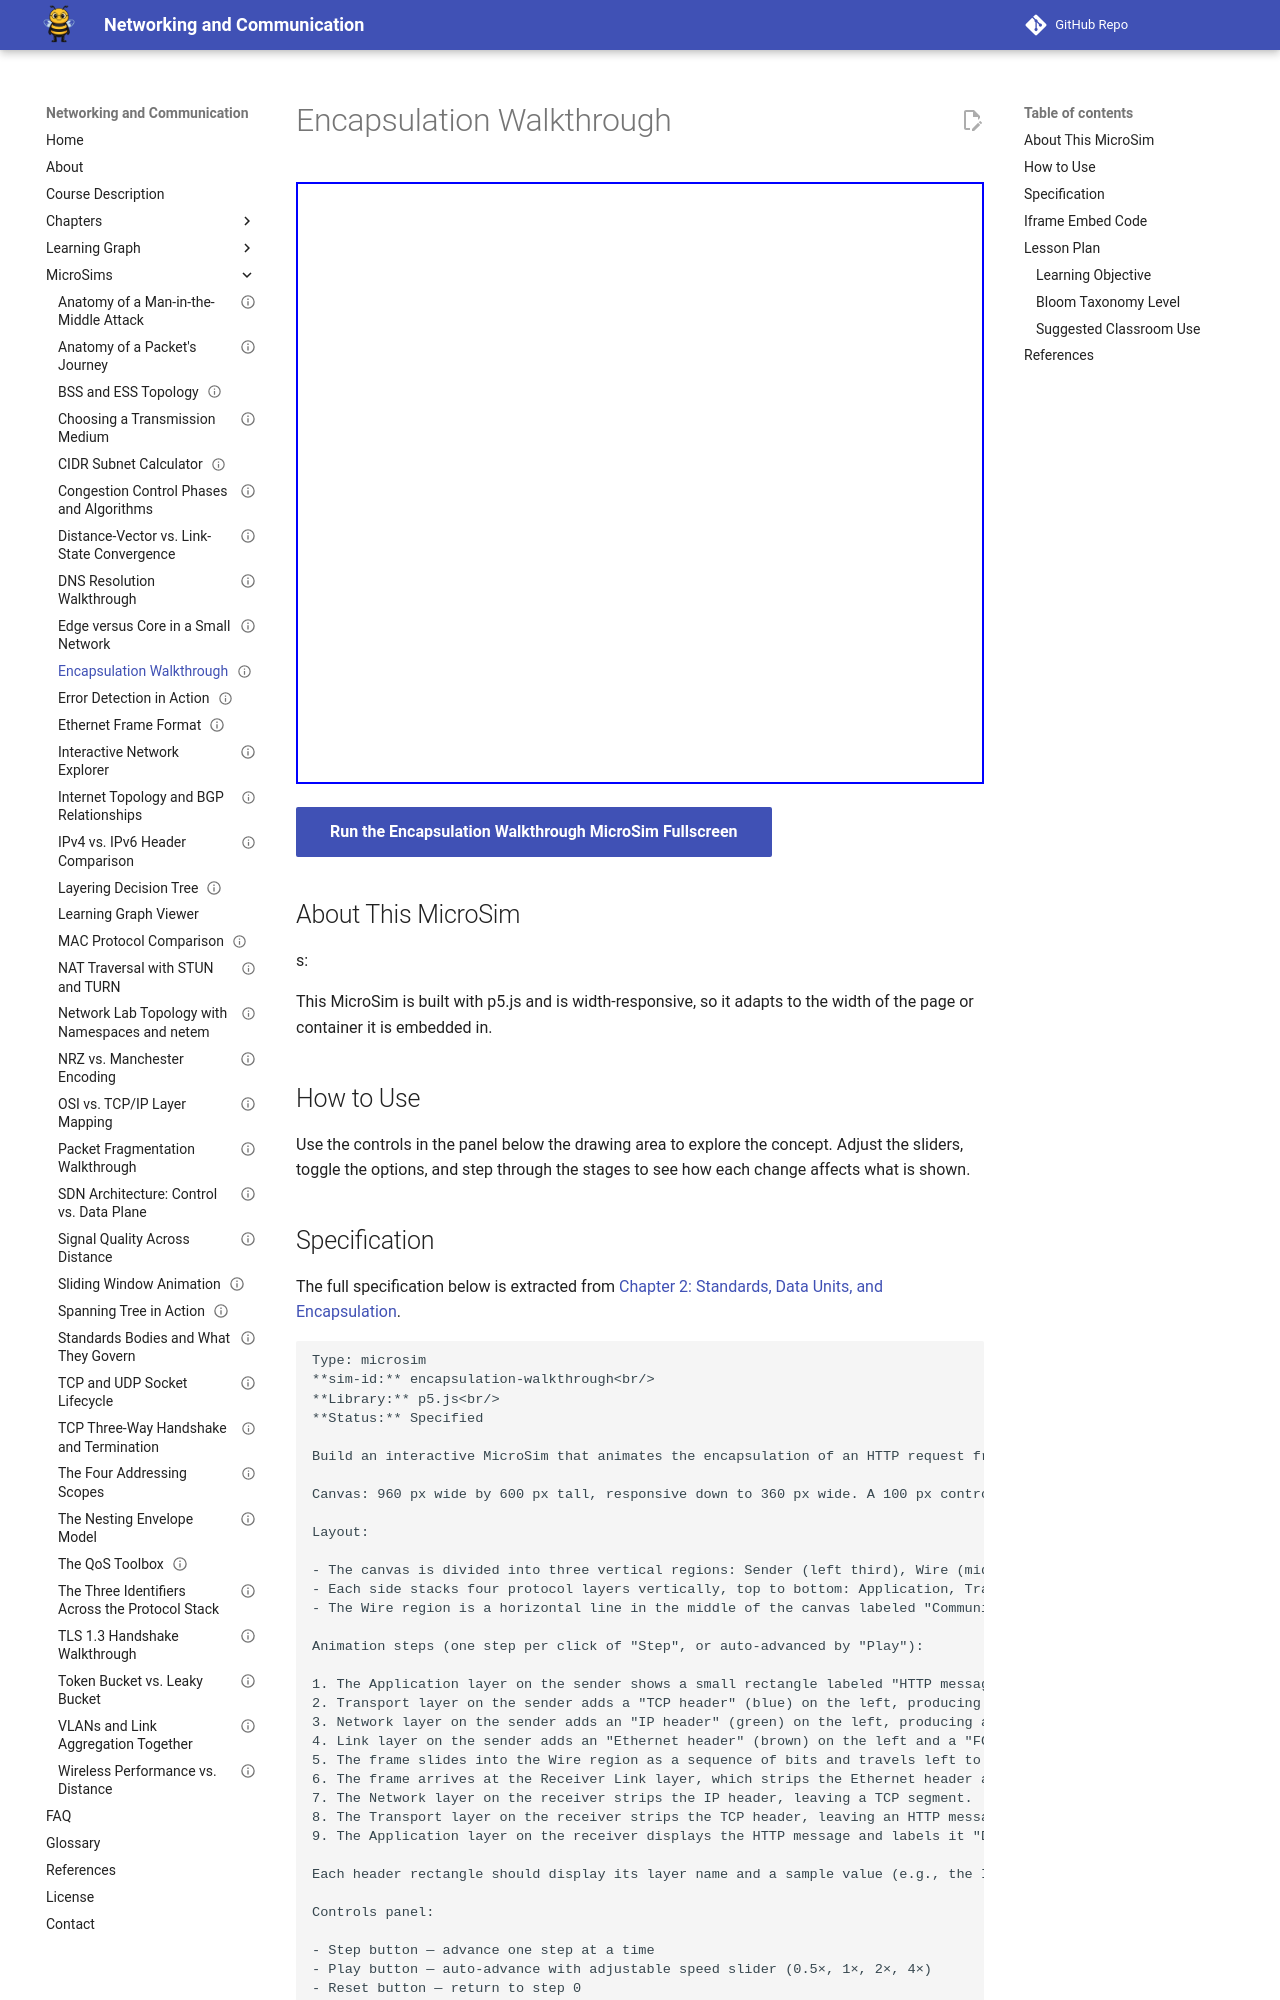

repository: dmccreary/networking · page: sims/encapsulation-walkthrough/index.html · generator: mkdocs

---
title: "Encapsulation Walkthrough"
description: "Interactive p5.js MicroSim: encapsulation walkthrough."
image: /sims/encapsulation-walkthrough/encapsulation-walkthrough.png
og:image: /sims/encapsulation-walkthrough/encapsulation-walkthrough.png
twitter:image: /sims/encapsulation-walkthrough/encapsulation-walkthrough.png
social:
   cards: false
status: implemented
library: p5.js
bloom_level: Understand
quality_score: 0
---

# Encapsulation Walkthrough

<iframe src="main.html" height="602" width="100%" scrolling="no"></iframe>

[Run the Encapsulation Walkthrough MicroSim Fullscreen](./main.html){ .md-button .md-button--primary }

## About This MicroSim

s:

This MicroSim is built with p5.js and is width-responsive, so it adapts to
the width of the page or container it is embedded in.

## How to Use

Use the controls in the panel below the drawing area to explore the concept.
Adjust the sliders, toggle the options, and step through the stages to see how
each change affects what is shown.
